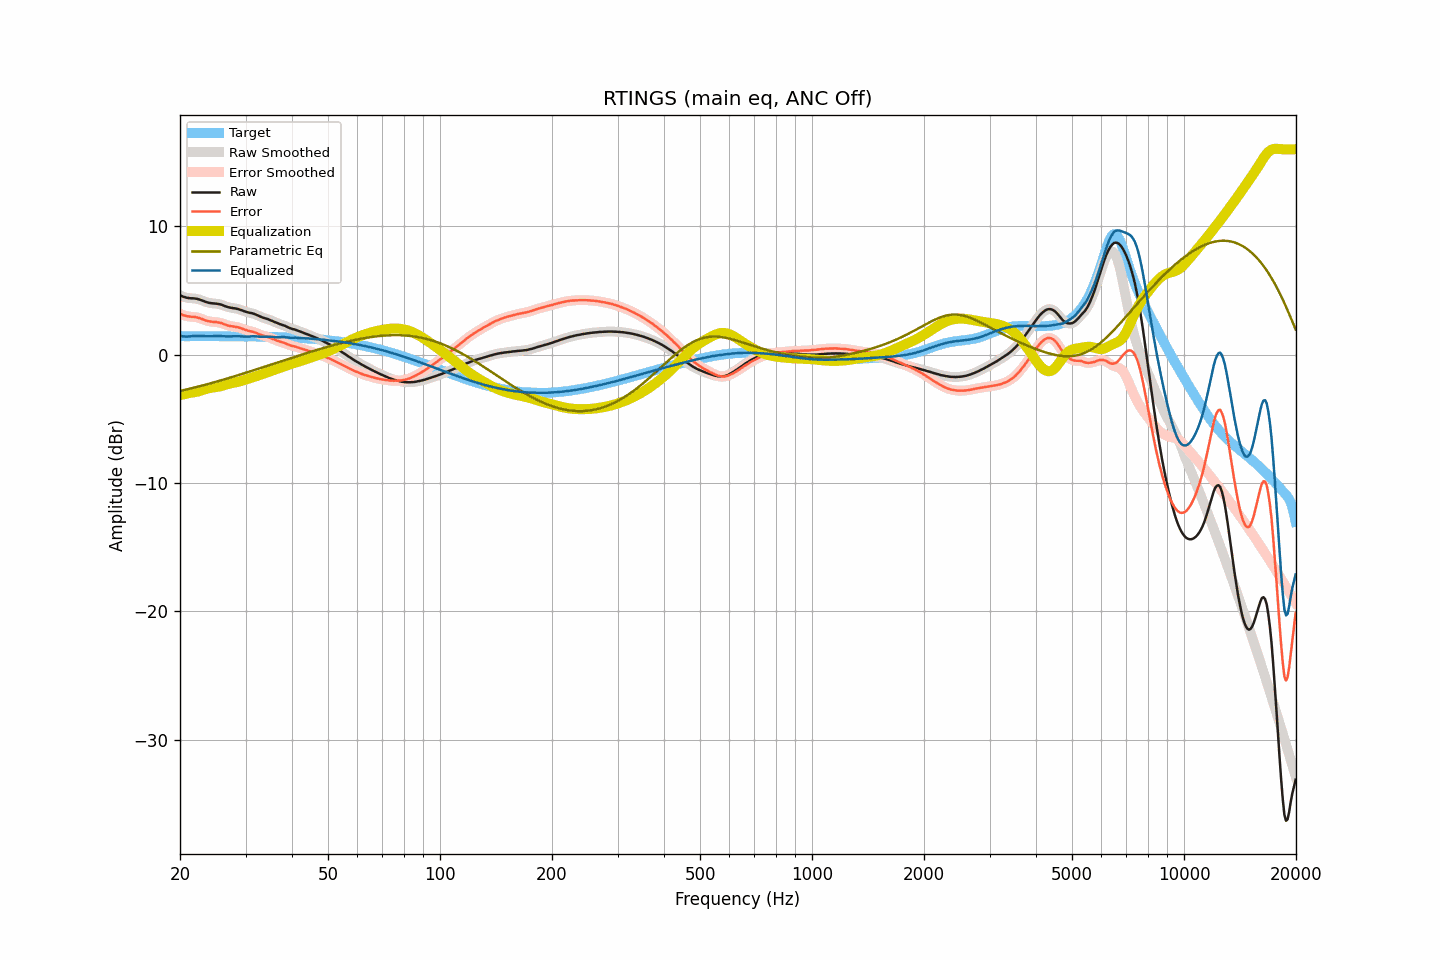

Data behind this chart, as committed beside it:
frequency, raw, smoothed, error, error_smoothed, equalization, parametric_eq, equalized_raw, equalized_smoothed, target
20.00, 4.63, 4.63, 3.19, 3.19, -3.15, -2.83, 1.48, 1.47, 1.44
20.20, 4.57, 4.57, 3.13, 3.13, -3.12, -2.80, 1.45, 1.45, 1.44
20.40, 4.51, 4.52, 3.07, 3.08, -3.09, -2.77, 1.42, 1.42, 1.44
20.61, 4.48, 4.47, 3.05, 3.04, -3.06, -2.74, 1.42, 1.41, 1.44
20.81, 4.44, 4.44, 3.01, 3.01, -3.04, -2.71, 1.40, 1.41, 1.43
21.02, 4.42, 4.42, 2.99, 2.98, -3.01, -2.68, 1.41, 1.41, 1.43
21.23, 4.40, 4.40, 2.97, 2.96, -2.98, -2.65, 1.42, 1.42, 1.43
21.44, 4.39, 4.39, 2.95, 2.95, -2.96, -2.62, 1.43, 1.44, 1.44
21.66, 4.39, 4.39, 2.95, 2.95, -2.94, -2.59, 1.45, 1.44, 1.44
21.87, 4.38, 4.38, 2.94, 2.94, -2.93, -2.56, 1.45, 1.45, 1.44
22.09, 4.36, 4.36, 2.92, 2.92, -2.90, -2.53, 1.46, 1.46, 1.44
22.31, 4.33, 4.33, 2.89, 2.89, -2.88, -2.50, 1.45, 1.46, 1.44
22.54, 4.30, 4.30, 2.85, 2.85, -2.84, -2.47, 1.46, 1.46, 1.45
22.76, 4.26, 4.26, 2.81, 2.81, -2.80, -2.43, 1.46, 1.45, 1.45
22.99, 4.21, 4.21, 2.76, 2.76, -2.76, -2.40, 1.45, 1.45, 1.45
23.22, 4.16, 4.16, 2.71, 2.71, -2.72, -2.37, 1.44, 1.44, 1.45
23.45, 4.11, 4.11, 2.66, 2.67, -2.68, -2.33, 1.43, 1.43, 1.44
23.69, 4.07, 4.07, 2.63, 2.63, -2.64, -2.30, 1.43, 1.43, 1.44
23.92, 4.04, 4.04, 2.60, 2.60, -2.61, -2.27, 1.43, 1.43, 1.44
24.16, 4.02, 4.02, 2.58, 2.58, -2.59, -2.23, 1.43, 1.43, 1.44
24.40, 4.00, 4.00, 2.56, 2.56, -2.57, -2.20, 1.43, 1.43, 1.44
24.65, 3.99, 3.99, 2.55, 2.55, -2.55, -2.16, 1.44, 1.44, 1.44
24.89, 3.98, 3.98, 2.54, 2.54, -2.54, -2.13, 1.44, 1.44, 1.44
25.14, 3.97, 3.97, 2.53, 2.53, -2.52, -2.09, 1.45, 1.45, 1.44
25.39, 3.94, 3.95, 2.50, 2.51, -2.50, -2.05, 1.44, 1.45, 1.44
25.65, 3.92, 3.92, 2.49, 2.48, -2.47, -2.02, 1.45, 1.45, 1.43
25.91, 3.88, 3.88, 2.45, 2.44, -2.43, -1.98, 1.45, 1.44, 1.43
26.16, 3.83, 3.83, 2.40, 2.40, -2.39, -1.94, 1.43, 1.44, 1.43
26.43, 3.78, 3.78, 2.35, 2.35, -2.36, -1.91, 1.43, 1.43, 1.43
26.69, 3.74, 3.74, 2.30, 2.30, -2.32, -1.87, 1.42, 1.42, 1.44
26.96, 3.70, 3.70, 2.26, 2.27, -2.28, -1.83, 1.42, 1.42, 1.44
27.23, 3.67, 3.67, 2.24, 2.24, -2.25, -1.79, 1.42, 1.42, 1.44
27.50, 3.65, 3.65, 2.22, 2.22, -2.22, -1.76, 1.43, 1.43, 1.43
27.77, 3.63, 3.63, 2.20, 2.20, -2.20, -1.72, 1.43, 1.43, 1.43
28.05, 3.61, 3.61, 2.18, 2.18, -2.17, -1.68, 1.44, 1.44, 1.43
28.33, 3.59, 3.59, 2.16, 2.16, -2.15, -1.64, 1.44, 1.44, 1.43
28.62, 3.56, 3.56, 2.13, 2.13, -2.12, -1.60, 1.44, 1.44, 1.43
28.90, 3.52, 3.52, 2.10, 2.10, -2.09, -1.56, 1.43, 1.43, 1.42
29.19, 3.48, 3.48, 2.06, 2.06, -2.05, -1.52, 1.43, 1.43, 1.42
29.48, 3.43, 3.43, 2.01, 2.01, -2.01, -1.49, 1.42, 1.42, 1.42
29.78, 3.38, 3.38, 1.96, 1.97, -1.97, -1.45, 1.41, 1.41, 1.42
30.08, 3.34, 3.34, 1.93, 1.92, -1.93, -1.41, 1.41, 1.40, 1.41
30.38, 3.30, 3.30, 1.88, 1.88, -1.90, -1.37, 1.40, 1.41, 1.42
30.68, 3.27, 3.27, 1.85, 1.85, -1.86, -1.33, 1.41, 1.41, 1.42
30.99, 3.25, 3.25, 1.83, 1.82, -1.82, -1.29, 1.43, 1.42, 1.42
31.30, 3.22, 3.22, 1.80, 1.79, -1.78, -1.25, 1.44, 1.43, 1.42
31.61, 3.18, 3.18, 1.76, 1.76, -1.74, -1.21, 1.44, 1.44, 1.42
31.93, 3.13, 3.13, 1.71, 1.71, -1.70, -1.16, 1.43, 1.43, 1.42
32.24, 3.08, 3.08, 1.66, 1.66, -1.66, -1.12, 1.42, 1.42, 1.41
32.57, 3.02, 3.02, 1.61, 1.61, -1.61, -1.08, 1.41, 1.41, 1.41
32.89, 2.96, 2.96, 1.55, 1.56, -1.57, -1.04, 1.39, 1.40, 1.41
33.22, 2.91, 2.91, 1.51, 1.51, -1.52, -1.00, 1.39, 1.39, 1.40
33.55, 2.87, 2.87, 1.47, 1.47, -1.48, -0.96, 1.39, 1.39, 1.40
33.89, 2.83, 2.83, 1.43, 1.44, -1.44, -0.92, 1.39, 1.40, 1.40
34.23, 2.80, 2.79, 1.41, 1.40, -1.39, -0.88, 1.41, 1.40, 1.39
34.57, 2.75, 2.75, 1.36, 1.36, -1.35, -0.84, 1.40, 1.40, 1.39
34.92, 2.70, 2.70, 1.32, 1.32, -1.31, -0.80, 1.39, 1.40, 1.39
35.27, 2.65, 2.65, 1.27, 1.27, -1.26, -0.76, 1.39, 1.39, 1.38
35.62, 2.59, 2.59, 1.21, 1.22, -1.21, -0.72, 1.38, 1.38, 1.38
35.97, 2.54, 2.54, 1.17, 1.16, -1.17, -0.67, 1.37, 1.37, 1.37
... 635 more rows
